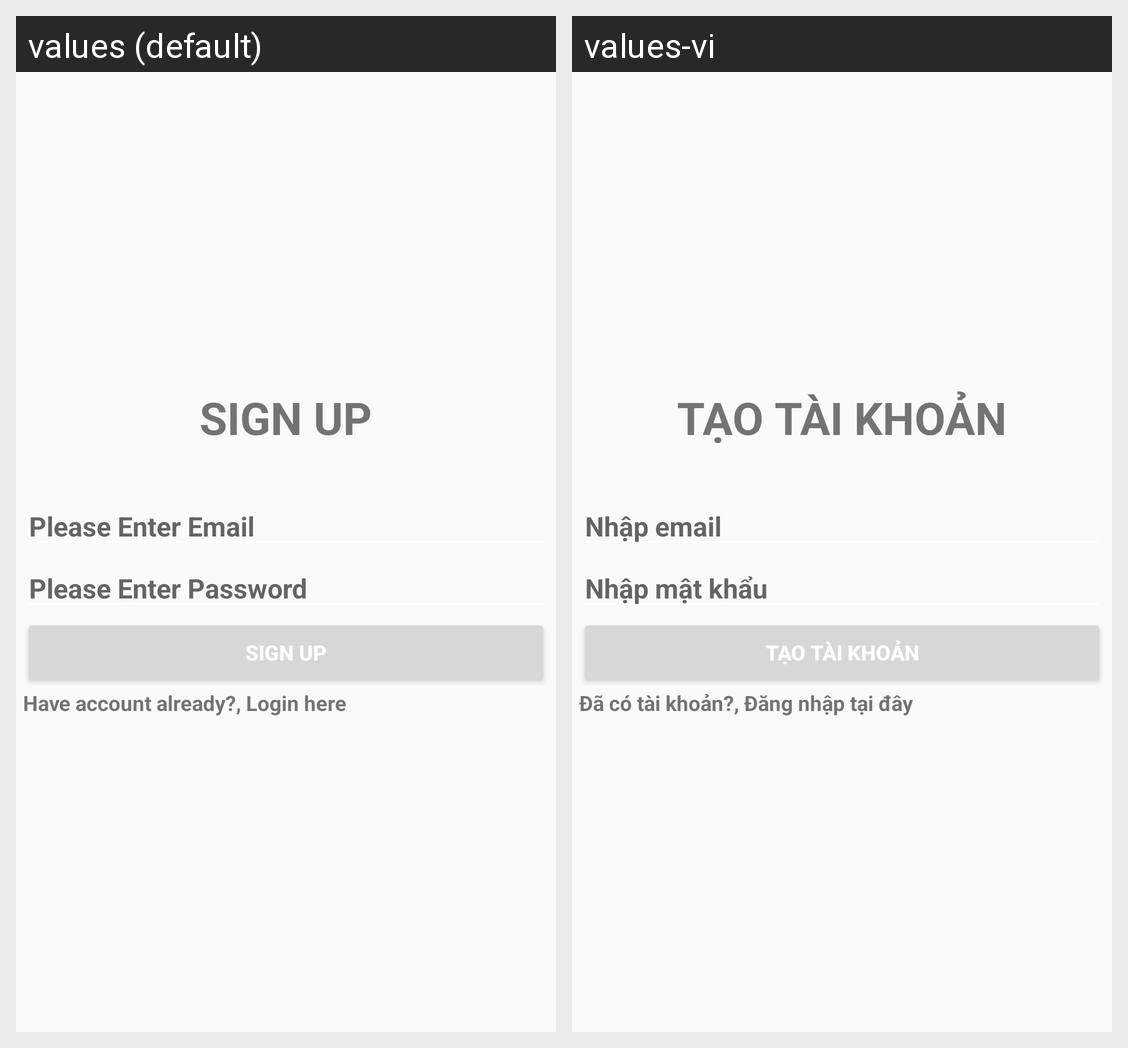

The Android screen above is rendered under two locales of the same app. Produce the string resources it draws, with the default and per-locale values.
Android screen res/layout/activity_sign_up.xml rendered under 2 locales, left to right: values (default), values-vi. Device: Nexus 5 (rendered at 1080×1920; each locale shown at half size, 540×960, under a caption strip naming it); theme AppTheme.
Strings drawn on this screen, with the default value and each locale's value (text and hints the layout hard-codes, and strings that could not be matched under every locale, appear in the picture but are not listed):

LabelCreateAccount
  values: SIGN UP
  values-vi: TẠO TÀI KHOẢN

InputHintEmail
  values: Please Enter Email
  values-vi: Nhập email

InputHintPassword
  values: Please Enter Password
  values-vi: Nhập mật khẩu

MessageToSignIn
  values: Have account already?, Login here
  values-vi: Đã có tài khoản?, Đăng nhập tại đây
